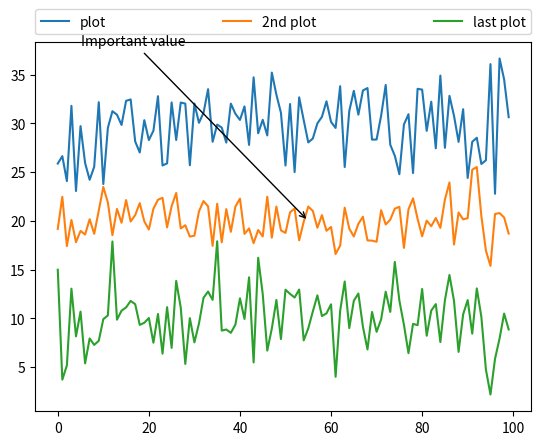

The matplotlib source for this figure:
from matplotlib.pyplot import *

# generate different normal distributions
x1 = np.random.normal(30, 3, 100)
x2 = np.random.normal(20, 2, 100)
x3 = np.random.normal(10, 3, 100)

# plot them
plot(x1, label='plot')
plot(x2, label='2nd plot')
plot(x3, label='last plot')

# generate a legend box
legend(bbox_to_anchor=(0., 1.02, 1., .102), loc=3,
       ncol=3, mode="expand", borderaxespad=0.)

# annotate an important value
annotate("Important value", (55,20), xycoords='data',
         xytext=(5, 38), 
         arrowprops=dict(arrowstyle='->')) 
show()
